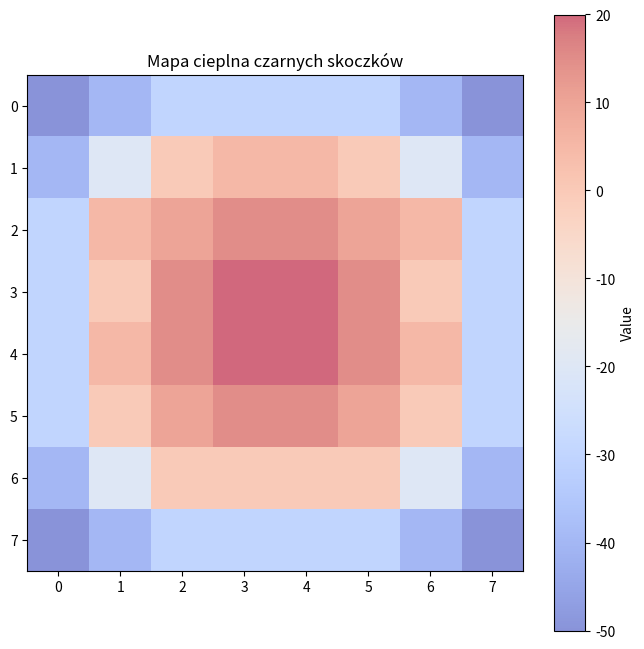

The script that saved this image: (Note: this script raises an exception after producing the figure.)
# import chess.svg
#
# # Create a new board
# board = chess.Board("r7/8/8/8/8/8/8/R1R5 w - - 0 1")
#
# # Make a move
# # Convert square names to integer indices
# tail = chess.parse_square('e2')
# head = chess.parse_square('e4')
#
# # Create an arrow using integer indices
# arrow = chess.svg.Arrow(tail=tail, head=head)
#
# # Generate SVG with the arrow
# svg_text = chess.svg.board(board, size=900, arrows=[arrow])
#
# # Print the board's FEN
# print(board.fen())
#
# # Write the SVG to a file
# with open('boardToSVG/out/board.svg', 'w') as f:
#     f.write(svg_text)

import matplotlib.pyplot as plt
import numpy as np

# Define the whitePawns array
whitePawns = [
    -50,-40,-30,-30,-30,-30,-40,-50,
    -40,-20,  0,  5,  5,  0,-20,-40,
    -30,  5, 10, 15, 15, 10,  5,-30,
    -30,  0, 15, 20, 20, 15,  0,-30,
    -30,  5, 15, 20, 20, 15,  5,-30,
    -30,  0, 10, 15, 15, 10,  0,-30,
    -40,-20,  0,  0,  0,  0,-20,-40,
    -50,-40,-30,-30,-30,-30,-40,-50,
]

# Reshape the array to an 8x8 matrix
whitePawns_matrix = np.array(whitePawns).reshape(8, 8)

# Create a heatmap
plt.figure(figsize=(8, 8))
plt.imshow(whitePawns_matrix, cmap='coolwarm', interpolation='nearest', alpha=0.6)  # Set alpha for transparency

# Add labels and title
plt.title('Mapa cieplna czarnych skoczków')
plt.colorbar(label='Value')

# Display the heatmap
plt.savefig("./boardToSVG/out/czarneSkoczki.png")
